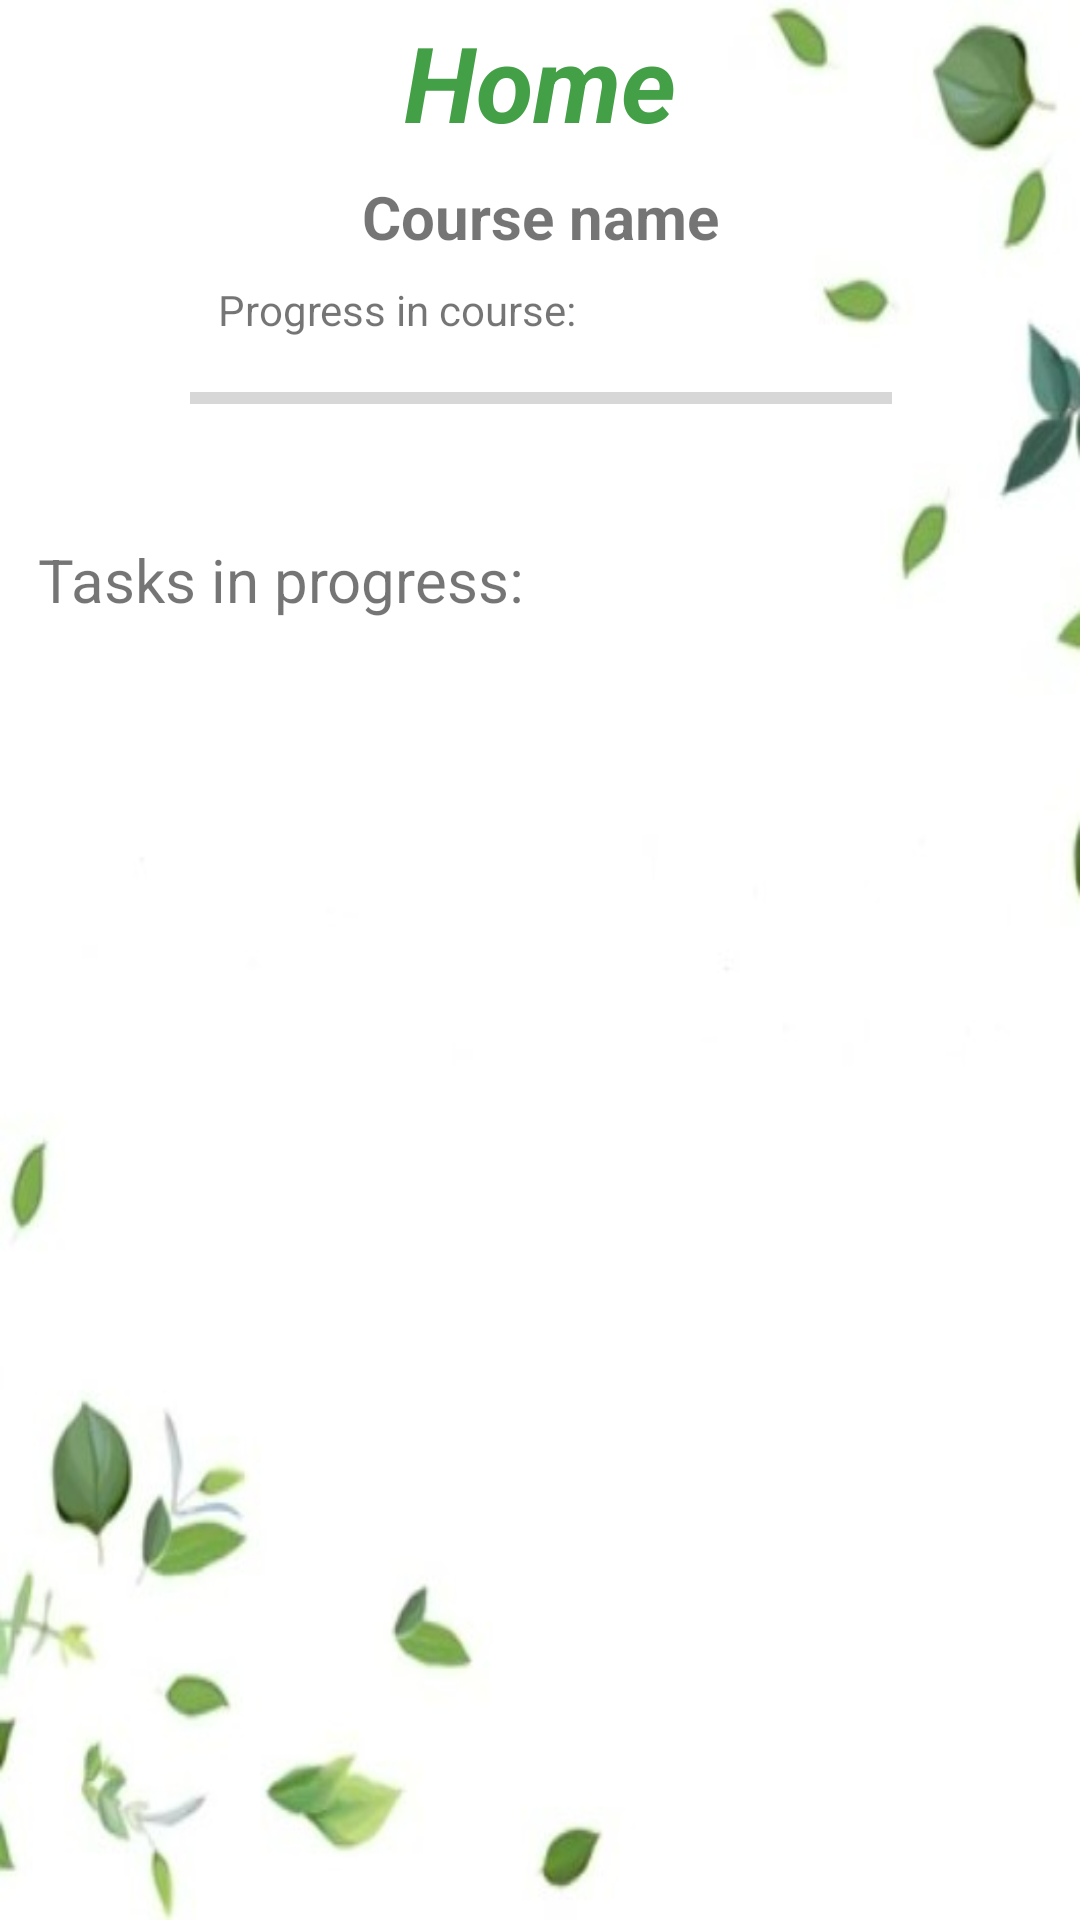

Layout XML and referenced resources for this Android screen:
<!-- AndroidManifest.xml: application theme Theme.EcoTracker -->
<!-- res/layout/fragment_home.xml -->
<?xml version="1.0" encoding="utf-8"?>
<androidx.constraintlayout.widget.ConstraintLayout xmlns:android="http://schemas.android.com/apk/res/android"
    xmlns:app="http://schemas.android.com/apk/res-auto"
    xmlns:tools="http://schemas.android.com/tools"
    android:id="@+id/homeFragment"
    android:layout_width="match_parent"
    android:layout_height="match_parent"
    android:background="@drawable/background_better"
    tools:context=".MainActivity">

    <TextView
        android:id="@+id/secondFragment"
        android:layout_width="wrap_content"
        android:layout_height="wrap_content"
        android:layout_marginTop="4dp"
        android:text="@string/home"
        android:textColor="#43A047"
        android:textSize="35sp"
        android:textStyle="bold|italic"
        app:layout_constraintEnd_toEndOf="parent"
        app:layout_constraintStart_toStartOf="parent"
        app:layout_constraintTop_toTopOf="parent" />

    <ProgressBar
        android:id="@+id/progressBarOfCourse"
        style="?android:attr/progressBarStyleHorizontal"
        android:layout_width="234dp"
        android:layout_height="78dp"
        android:layout_marginTop="8dp"
        app:layout_constraintEnd_toEndOf="@+id/courseTitle"
        app:layout_constraintStart_toStartOf="@+id/courseTitle"
        app:layout_constraintTop_toBottomOf="@+id/courseTitle" />

    <TextView
        android:id="@+id/textView5"
        android:layout_width="wrap_content"
        android:layout_height="wrap_content"
        android:text="Progress in course:"
        app:layout_constraintEnd_toEndOf="parent"
        app:layout_constraintHorizontal_bias="0.303"
        app:layout_constraintStart_toStartOf="parent"
        app:layout_constraintTop_toTopOf="@+id/progressBarOfCourse" />

    <ListView
        android:id="@+id/listView"
        android:layout_width="match_parent"
        android:layout_height="wrap_content"
        app:layout_constraintStart_toStartOf="@+id/textView7"
        app:layout_constraintTop_toBottomOf="@+id/textView7"
        tools:ignore="MissingConstraints" />

    <TextView
        android:id="@+id/textView7"
        android:layout_width="wrap_content"
        android:layout_height="wrap_content"
        android:layout_marginTop="8dp"
        android:text="Tasks in progress:"

        android:textSize="20sp"
        app:layout_constraintEnd_toEndOf="parent"
        app:layout_constraintHorizontal_bias="0.064"
        app:layout_constraintStart_toStartOf="parent"
        app:layout_constraintTop_toBottomOf="@+id/progressBarOfCourse" />

    <TextView
        android:id="@+id/courseTitle"
        android:layout_width="wrap_content"
        android:layout_height="wrap_content"
        android:layout_marginTop="8dp"
        android:text="Course name"
        android:textSize="20sp"
        android:textStyle="bold"
        app:layout_constraintEnd_toEndOf="@+id/secondFragment"
        app:layout_constraintStart_toStartOf="@+id/secondFragment"
        app:layout_constraintTop_toBottomOf="@+id/secondFragment" />

</androidx.constraintlayout.widget.ConstraintLayout>
<!-- resources referenced by this layout -->
<resources>
  <!-- drawable background_better: jpg bitmap (drawable, 36182 bytes) -->
  <string name="home">Home</string>
  <style name="Theme.EcoTracker" parent="Theme.MaterialComponents.Light.DarkActionBar">
          
          <item name="colorPrimary">@color/purple_500</item>
          <item name="colorPrimaryVariant">@color/green_darker</item>
          <item name="colorOnPrimary">@color/white</item>
          
          <item name="colorSecondary">@color/teal_200</item>
          <item name="colorSecondaryVariant">@color/teal_700</item>
          <item name="colorOnSecondary">@color/black</item>
          
          <item name="android:statusBarColor" tools:targetApi="l">?attr/colorPrimaryVariant</item>
          
      </style>
  <color name="purple_500">#8BC34A</color>
  <color name="green_darker">#4CAF50</color>
  <color name="white">#FFFFFFFF</color>
  <color name="teal_200">#FF03DAC5</color>
  <color name="teal_700">#FF018786</color>
  <color name="black">#FF000000</color>
</resources>
